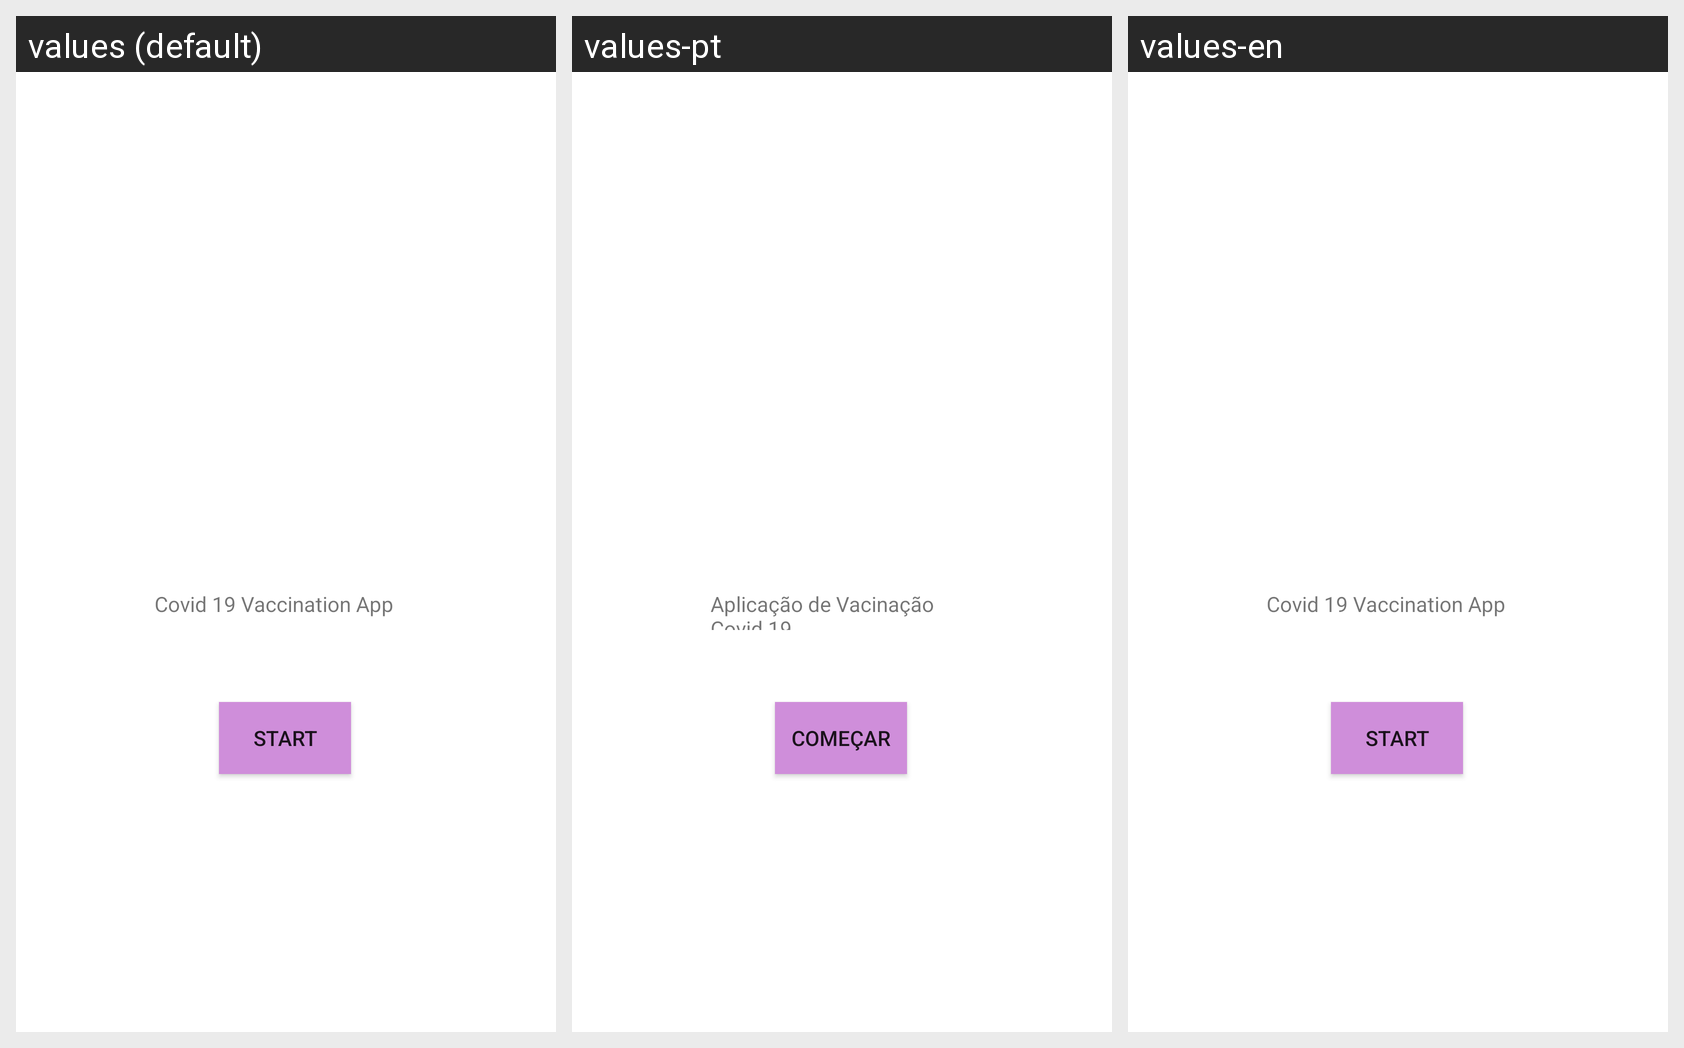

Here is an Android app screen in its default locale and in the app's own translations. Write out the translated-string differences for the strings that appear on this screen.
Android screen res/layout/fragment_first.xml rendered under 3 locales, left to right: values (default), values-pt, values-en. Device: Nexus 5 (rendered at 1080×1920; each locale shown at half size, 540×960, under a caption strip naming it); theme Theme.MyCovid19App.
Strings drawn on this screen, with the default value and each locale's value (text and hints the layout hard-codes, and strings that could not be matched under every locale, appear in the picture but are not listed):

covid_19_vaccination_app
  values: Covid 19 Vaccination App
  values-pt: Aplicação de Vacinação Covid 19
  values-en: Covid 19 Vaccination App

start
  values: Start
  values-pt: Começar
  values-en: Start
